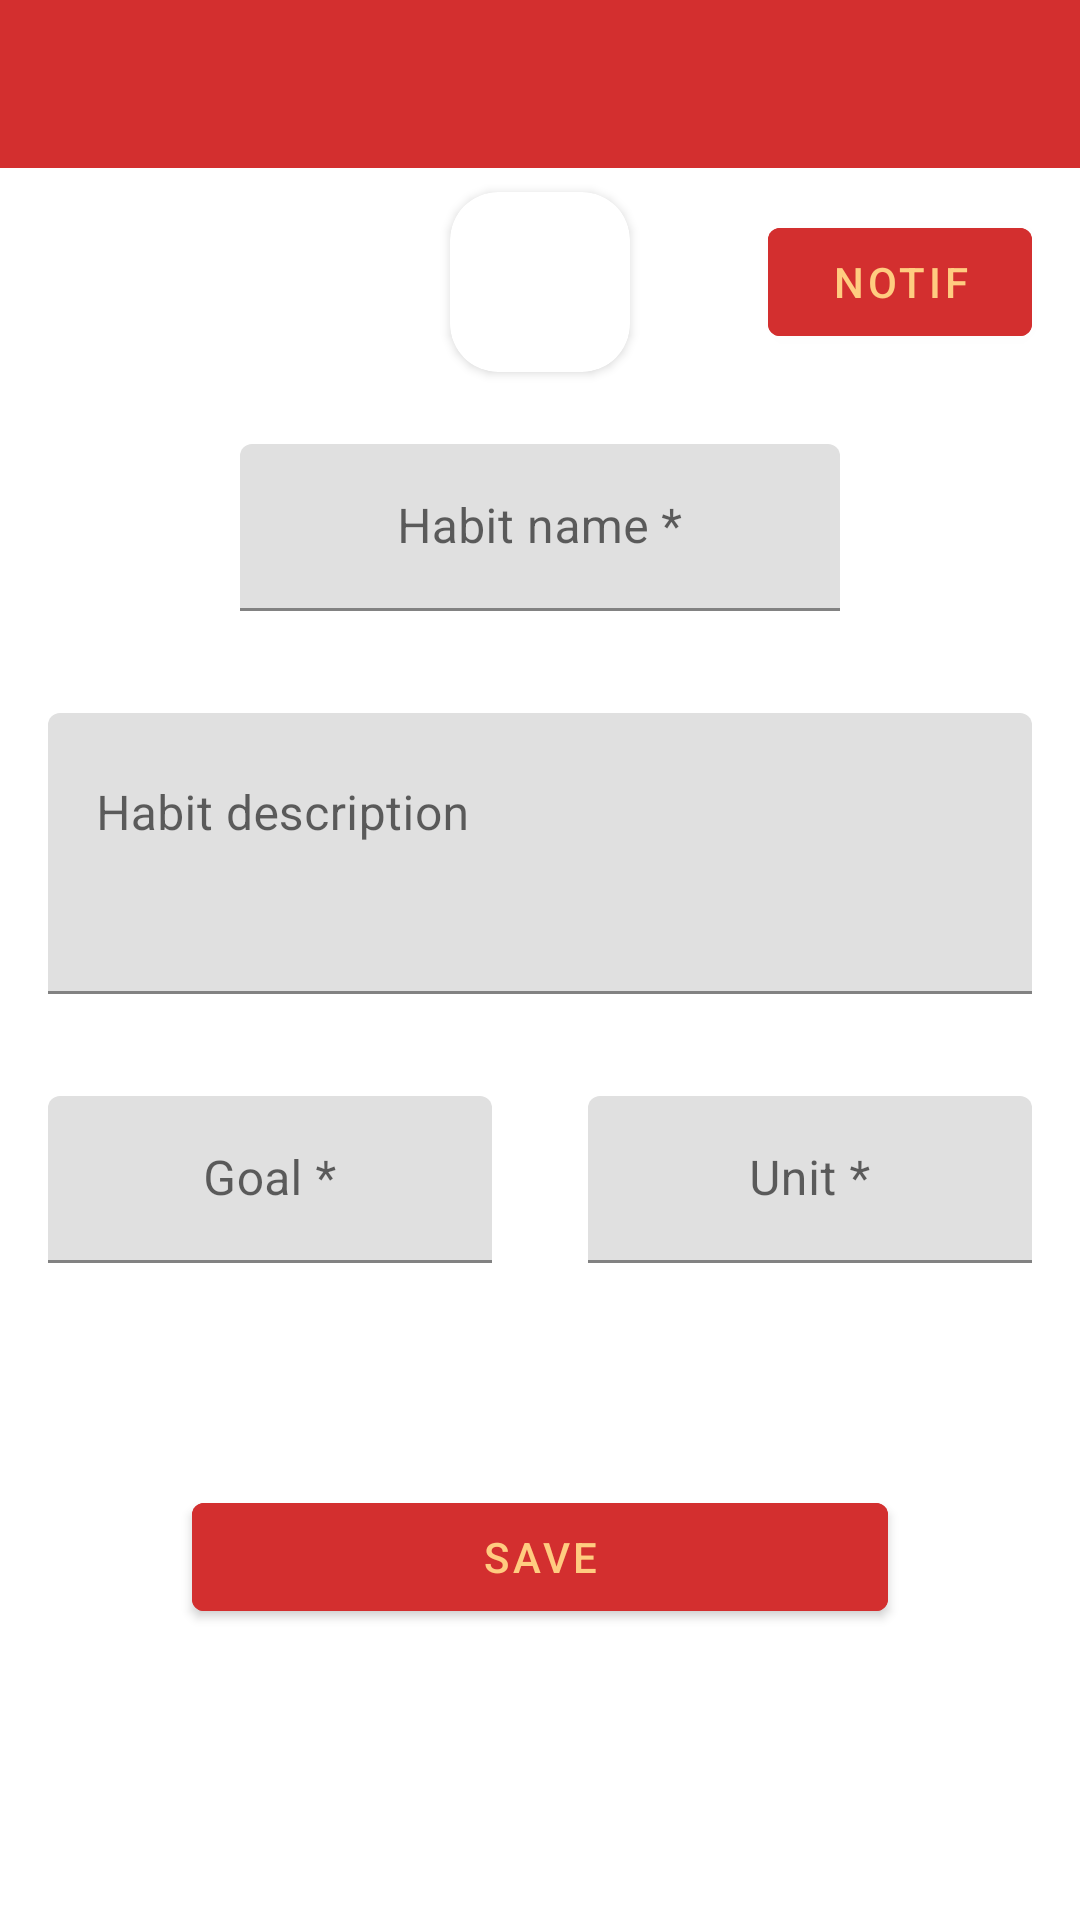

This screen was rendered from an Android layout file. Write that file and the resources it references.
<!-- AndroidManifest.xml: application theme Theme.Habbyt -->
<!-- res/layout/fragment_add_edit_habit.xml -->
<?xml version="1.0" encoding="utf-8"?>
<androidx.constraintlayout.widget.ConstraintLayout xmlns:android="http://schemas.android.com/apk/res/android"
    xmlns:tools="http://schemas.android.com/tools"
    android:layout_width="match_parent"
    android:layout_height="match_parent"
    xmlns:app="http://schemas.android.com/apk/res-auto"
    tools:context="com.example.habbyt.ui.habits.AddEditHabitFragment">

    <com.google.android.material.appbar.MaterialToolbar
        android:id="@+id/top_bar"
        android:layout_width="match_parent"
        android:layout_height="56dp"
        android:background="@color/red_700"
        app:layout_constraintTop_toTopOf="parent"
        app:layout_constraintLeft_toLeftOf="parent"
        app:layout_constraintRight_toRightOf="parent"/>

    
    <com.google.android.material.card.MaterialCardView
        android:id="@+id/habit_image_card"
        android:layout_width="60dp"
        android:layout_height="60dp"
        app:layout_constraintTop_toBottomOf="@id/top_bar"
        app:layout_constraintLeft_toLeftOf="parent"
        app:layout_constraintRight_toRightOf="parent"
        app:cardCornerRadius="16dp"
        android:layout_margin="8dp"
        android:elevation="3dp"
        style="@style/CardView">

        <ImageView
            android:id="@+id/habit_image"
            android:layout_width="50dp"
            android:layout_height="50dp"
            android:layout_gravity="center"
            style="@style/habitIconStyle"
            tools:src="@drawable/pedal_bike"/>

    </com.google.android.material.card.MaterialCardView>
    

    
    <com.google.android.material.textfield.TextInputLayout
        style="@style/Widget.Material3.TextInputEditText.FilledBox"
        android:id="@+id/item_name_label"
        android:hint="@string/habit_name_hint"
        android:layout_width="0dp"
        android:layout_height="wrap_content"
        android:layout_marginStart="64dp"
        android:layout_marginEnd="64dp"
        app:layout_constraintEnd_toEndOf="parent"
        app:layout_constraintStart_toStartOf="parent"
        app:layout_constraintTop_toBottomOf="@id/habit_image_card">

        <com.google.android.material.textfield.TextInputEditText
            android:id="@+id/item_name"
            android:layout_width="match_parent"
            android:layout_height="match_parent"
            android:gravity="center"
            android:inputType="textAutoComplete|textCapSentences"
            android:singleLine="true"/>
    </com.google.android.material.textfield.TextInputLayout>
    

    
    <com.google.android.material.textfield.TextInputLayout
        style="@style/Widget.Material3.TextInputEditText.FilledBox"
        android:id="@+id/item_description_label"
        android:hint="@string/habit_description_hint"
        android:layout_width="0dp"
        android:layout_height="wrap_content"
        app:layout_constraintEnd_toEndOf="parent"
        app:layout_constraintStart_toStartOf="parent"
        app:layout_constraintTop_toBottomOf="@id/item_name_label">

        <com.google.android.material.textfield.TextInputEditText
            android:id="@+id/item_description"
            android:layout_width="match_parent"
            android:layout_height="match_parent"
            android:inputType="textMultiLine|textCapSentences"
            android:scrollbars="vertical"
            android:lines="3"
            android:scrollbarStyle="insideInset"
            android:gravity="top|left"
            android:singleLine="true"/>
    </com.google.android.material.textfield.TextInputLayout>
    

    
    <com.google.android.material.textfield.TextInputLayout
        style="@style/Widget.Material3.TextInputEditText.FilledBox"
        android:id="@+id/item_unit_label"
        android:hint="@string/habit_unit_hint"
        android:layout_width="0dp"
        android:layout_height="wrap_content"
        app:layout_constraintEnd_toEndOf="parent"
        app:layout_constraintStart_toEndOf="@id/item_goal_label"
        app:layout_constraintTop_toBottomOf="@id/item_description_label">

        <com.google.android.material.textfield.TextInputEditText
            android:id="@+id/item_unit"
            android:layout_width="match_parent"
            android:layout_height="match_parent"
            android:gravity="center"
            android:inputType="textAutoComplete|textCapSentences"
            android:singleLine="true"/>
    </com.google.android.material.textfield.TextInputLayout>
    

    
    <com.google.android.material.textfield.TextInputLayout
        style="@style/Widget.Material3.TextInputEditText.FilledBox"
        android:id="@+id/item_goal_label"
        android:hint="@string/habit_goal_hint"
        android:layout_width="0dp"
        android:layout_height="wrap_content"
        app:layout_constraintStart_toStartOf="parent"
        app:layout_constraintEnd_toStartOf="@id/item_unit_label"
        app:layout_constraintTop_toBottomOf="@id/item_description_label">

        <com.google.android.material.textfield.TextInputEditText
            android:id="@+id/item_goal"
            android:layout_width="match_parent"
            android:layout_height="match_parent"
            android:gravity="center"
            android:inputType="phone"
            android:singleLine="true"/>
    </com.google.android.material.textfield.TextInputLayout>
    

    
    
    <com.google.android.material.button.MaterialButton
        android:id="@+id/save_action"
        android:layout_width="0dp"
        android:layout_height="wrap_content"
        android:layout_margin="64dp"
        android:text="@string/save_button"
        android:textColor="@color/orange_200"
        android:backgroundTint="@color/red_700"
        app:layout_constraintLeft_toLeftOf="parent"
        app:layout_constraintRight_toRightOf="parent"
        app:layout_constraintTop_toBottomOf="@id/item_unit_label"/>
    

    
    
    <com.google.android.material.button.MaterialButton
        android:id="@+id/delete_habit_button"
        android:layout_width="0dp"
        android:layout_height="wrap_content"
        android:layout_marginTop="24dp"
        android:layout_marginLeft="64dp"
        android:layout_marginRight="64dp"
        android:textColor="@color/orange_200"
        android:backgroundTint="@color/red_700"
        android:text="@string/delete_button"
        android:visibility="gone"
        app:layout_constraintLeft_toLeftOf="parent"
        app:layout_constraintRight_toRightOf="parent"
        app:layout_constraintTop_toBottomOf="@id/save_action" />
    


    <com.google.android.material.button.MaterialButton
        android:id="@+id/testing_notif"
        android:layout_width="wrap_content"
        android:layout_height="wrap_content"
        android:layout_marginEnd="16dp"
        android:text="NOTIF"
        android:textColor="@color/orange_200"
        android:backgroundTint="@color/red_700"
        app:layout_constraintTop_toTopOf="@id/habit_image_card"
        app:layout_constraintBottom_toBottomOf="@id/habit_image_card"
        app:layout_constraintRight_toRightOf="parent"/>
</androidx.constraintlayout.widget.ConstraintLayout>
<!-- resources referenced by this layout -->
<resources>
  <color name="orange_200">#FFFFCC80</color>
  <color name="red_700">#FFD32F2F</color>
  <string name="delete_button">Delete</string>
  <string name="habit_description_hint">Habit description</string>
  <string name="habit_goal_hint">Goal *</string>
  <string name="habit_name_hint">Habit name *</string>
  <string name="habit_unit_hint">Unit *</string>
  <string name="save_button">Save</string>
  <style name="habitIconStyle">
          <item name="android:tint">@color/white</item>
      </style>
  <style name="Theme.Habbyt" parent="Theme.MaterialComponents.Light.NoActionBar">
          
          <item name="colorPrimary">@color/red_700</item>
          <item name="colorPrimaryVariant">@color/red_500</item>
          <item name="colorOnPrimary">@color/white</item>
          
          <item name="colorSecondary">@color/orange_200</item>
          <item name="colorSecondaryVariant">@color/orange_700</item>
          <item name="colorOnSecondary">@color/black</item>
          
          <item name="android:statusBarColor">@color/red_700</item>
          <item name="android:windowLightStatusBar">false</item>
          
          <item name="android:textColor">@color/black</item>
          <item name="tabSelectedTextColor">@color/black</item>
  
          
      </style>
  <color name="white">#FFFFFFFF</color>
  <color name="red_500">#FFF44336</color>
  <color name="orange_700">#FFF57C00</color>
  <color name="black">#FF000000</color>
</resources>
